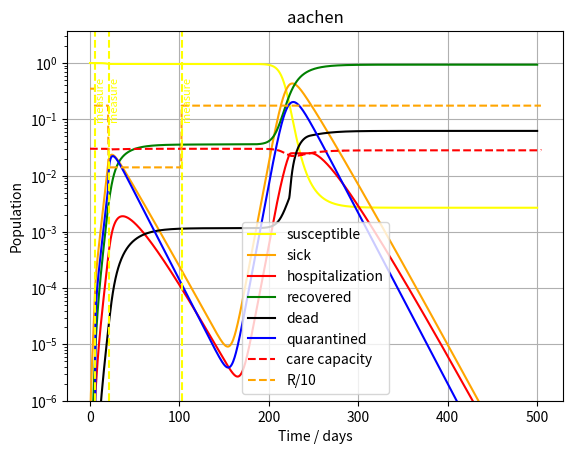

Here is the Python script that generated this plot:
import numpy as np
import scipy.integrate 
from enum import IntEnum, IntFlag, auto
import matplotlib.pyplot as plt
import collections


class State(IntEnum):
    Susceptible = 0
    Infected = 1
    Asymptomatic = 2
    Symptomatic = 3
    RequiresHospitalization = 4
    Recovered = 5
    Dead = 6
    Quarantined = 7

class MeasureType(IntFlag):
    Quarantine = auto()
    QuarantineEffectiveness = auto()
    SocialDistancing = auto()
    SocialAwareness = auto()

class TriggerType(IntFlag):
    Timed = auto()
    SickProportion = auto()
    SymptomaticProportion = auto()
    DeathProportion = auto()
    BiggerThan = auto()
    SmallerThan = auto()

class Disease:
    def __init__(self, transmissionRate, incubationLength, symptomsProbability, sicknessLength, criticalCareRequiredProbability, lethality):
        self.transmissionRate = transmissionRate
        self.incubationLength = incubationLength
        self.symptomsProbability = symptomsProbability
        self.sicknessLength = sicknessLength
        self.criticalCareRequiredProbability = criticalCareRequiredProbability
        self.lethality = lethality

    def getDerivs(self, t, y, dy, infectiousPpl, interactionRate):
        R = interactionRate * self.transmissionRate

        dy[State.Susceptible] -= infectiousPpl * R * y[State.Susceptible]
        dy[State.Infected]    +=  infectiousPpl * R * y[State.Susceptible] 
        
        dy[State.Infected]     -= 1./self.incubationLength * y[State.Infected]
        dy[State.Symptomatic]  += self.symptomsProbability * 1./self.incubationLength * y[State.Infected]
        dy[State.Asymptomatic] += (1.-self.symptomsProbability) * 1./self.incubationLength * y[State.Infected]
        
        dy[State.Symptomatic]  -= (1.-self.criticalCareRequiredProbability)/self.sicknessLength * y[State.Symptomatic]
        dy[State.Asymptomatic] -= 1./self.sicknessLength * y[State.Asymptomatic]
        dy[State.Recovered]    += 1./self.sicknessLength * ((1.-self.criticalCareRequiredProbability) * y[State.Symptomatic] + y[State.Asymptomatic])

        dy[State.Symptomatic]             -= self.criticalCareRequiredProbability/self.sicknessLength * y[State.Symptomatic]
        dy[State.RequiresHospitalization] += self.criticalCareRequiredProbability/self.sicknessLength * y[State.Symptomatic]

        dy[State.RequiresHospitalization] -= self.lethality/self.sicknessLength * y[State.RequiresHospitalization]
        dy[State.Dead]                    += self.lethality/self.sicknessLength * y[State.RequiresHospitalization]
        return R


class Measure:
    def __init__(self, measureType, measureVal, triggerType, triggerVal=0., triggerTime=0., name = 'measure'):
        self.implemented = False
        self.type = measureType
        self.measureVal = measureVal
        self.triggerType = triggerType
        self.triggerVal = triggerVal
        self.triggerTime = triggerTime
        self.name = name

    def checkTrigger(self, t, y, community, disease):
        if self.implemented:
            return False
        if TriggerType.Timed in self.triggerType:
            if t < self.triggerTime:
                return False
        comp = 0
        if TriggerType.SickProportion in self.triggerType:
            comp = y[State.Asymptomatic] + y[State.Symptomatic] + y[State.RequiresHospitalization]
        elif TriggerType.SymptomaticProportion in self.triggerType:
            comp = y[State.Symptomatic] 
        else:
            comp = y[State.Dead]

        if TriggerType.BiggerThan in self.triggerType:
            if comp < self.triggerVal:
                return False
        elif TriggerType.SmallerThan in self.triggerType:
            if comp > self.triggerVal:
                return False
        return True

    def implementSingle(self, community, t, y, type, val):
        if MeasureType.SocialDistancing in type:
            community.socialDistancing = val
        elif MeasureType.Quarantine in type:
            community.quarantineMeasures = val
        elif MeasureType.SocialAwareness in type:
            community.socialAwareness = val
        elif MeasureType.QuarantineEffectiveness in type:
            community.QuarantineEffectiveness = val

    def implement(self, community, t, y):
        self.t = t
        self.implemented = True
        if isinstance(self.type, collections.abc.Sequence):
            for i in range(len(self.type)):
                self.implementSingle(community, t, y, self.type[i], self.measureVal[i])
        else:
            self.implementSingle(community, t, y, self.type, self.measureVal)


class Community:
    def __init__(self, population, popInteractionRate, maxCareCapacity, name="community"):
        self.population = population
        self.popInteractionRate = popInteractionRate
        self.maxCareCapacity = maxCareCapacity
        self.socialAwareness = 0.
        self.quarantineMeasures = 0
        self.quarantineEffectiveness = 1.
        self.socialDistancing = 0.
        self.name = name
        self.measures = []
        self.hist = []

    def reset(self):
        self.hist = []
        for m in self.measures:
            m.implemented = False

    # calculates current Paramters important for the disease
    # this is an arbitrary model, popInteractionRate could correspond to the number of people an individual is in contact with each day
    # the infectiousPpl are responsible for spreading the disease, socialAwareness could correspond to those people self isolating and everyones Hygiene
    # careCapacity is reduced when doctors are sick in this model
    def getCurrentParameters(self, t, y, disease):
        interactionRate = self.popInteractionRate*(1. - self.socialDistancing) 
        careCapacity =  self.maxCareCapacity * (1. - y[State.Symptomatic] - y[State.RequiresHospitalization] - y[State.Dead] - np.sum(y[State.Quarantined:]))
        infectiousPpl = (1. - self.socialAwareness/2.) * y[State.Asymptomatic] + (1. - self.socialAwareness) * y[State.Symptomatic] 
                            # + np.max([1. - 5.*self.socialAwareness, 0.])* y[State.RequiresHospitalization]
        self.hist.append([t, interactionRate, careCapacity, infectiousPpl])
        return interactionRate, careCapacity, infectiousPpl

    
    def checkForMeasures(self, t, y, disease):
        for m in self.measures:
            if m.checkTrigger(t, y, self, disease):
                m.implement(self, t, y)

    # Quarantine Measures are implemented such that the vector functions 
    # [State.Susceptible, State.Asymptomtic, ..., State.Quarantined + State.Susceptible, State.Asymptomatic]
    # This is the only function where the interplay between the two parts of the vector is calculated
    # The disease class only sees either part and calculates the natural progression
    def quarantineDerivs(self, t, y, dy, disease):
        disease.getDerivs(t, y[State.Quarantined:], dy[State.Quarantined:], 0., 0)

        dy[State.Quarantined + State.RequiresHospitalization] -= y[State.Quarantined + State.RequiresHospitalization]
        dy[State.RequiresHospitalization]                     += y[State.Quarantined + State.RequiresHospitalization]

        dy[State.Quarantined + State.Dead] -= y[State.Quarantined + State.Dead]
        dy[State.Dead]                     += y[State.Quarantined + State.Dead]

        dy[State.Quarantined + State.Recovered] -= y[State.Quarantined + State.Recovered]
        dy[State.Recovered]                     += y[State.Quarantined + State.Recovered]
        
        if self.quarantineMeasures > 0:
            dy[State.Quarantined + State.Symptomatic] += self.quarantineEffectiveness * y[State.Symptomatic]
            dy[State.Symptomatic]                     -= self.quarantineEffectiveness * y[State.Symptomatic]

        if self.quarantineMeasures > 1:
            dy[State.Quarantined + State.Asymptomatic] += self.quarantineEffectiveness * y[State.Asymptomatic]
            dy[State.Asymptomatic]                     -= self.quarantineEffectiveness * y[State.Asymptomatic]

        if self.quarantineMeasures > 2:
            dy[State.Quarantined + State.Infected] += self.quarantineEffectiveness * y[State.Infected]
            dy[State.Infected]                     -= self.quarantineEffectiveness * y[State.Infected]


    # This function first hands off to the Disease class to calculate the natural procession of it
    # and then adds community effects to it, for example careCapacity and quarantineMeasures
    def getDerivs(self, t, y, dy, disease):
        self.checkForMeasures(t, y, disease)
        interactionRate, careCapacity, infectiousPpl = self.getCurrentParameters(t, y, disease)
        
        R = disease.getDerivs(t, y, dy, infectiousPpl, interactionRate)
        self.quarantineDerivs(t, y, dy,  disease)
         
        # if there is not enough care Capacity additional people will die
        dy[State.RequiresHospitalization] -= np.max([y[State.RequiresHospitalization] - careCapacity, 0.])
        dy[State.Dead]                    += np.max([y[State.RequiresHospitalization] - careCapacity, 0.])

        dy[State.RequiresHospitalization] -= (1.-disease.lethality)/disease.sicknessLength * np.min([y[State.RequiresHospitalization], careCapacity])
        dy[State.Recovered]               += (1.-disease.lethality)/disease.sicknessLength * np.min([y[State.RequiresHospitalization], careCapacity])
        # print( t,y, dy, R, careCapacity)
        self.hist[-1][1] = R

        

# This function is called in every step and delegates to the communities
def derivs(y, t, disease, community):
    dy = np.zeros(np.shape(y))
    community.getDerivs(t, y, dy, disease)
    # dy = np.round(dy*community.population) / community.population  # tried to atomize calculation - did not wok
    # print(t, y, dy)
    return dy


def initialConditions(community):
    y0 = np.zeros(len(State)*2)  # This is doubled to accomodate for quarantine states
    y0[State.Susceptible] = 1. - 1./community.population    # Only one person infected
    y0[State.Infected] = 1./community.population
    return y0

def simulate(disease, community, y0, tfin):
    community.reset()
    t = np.linspace(0, tfin, num=int(tfin)*2, endpoint=True)
    print(y0,)
    ys, infodict = scipy.integrate.odeint(derivs, y0, t, args=(disease,community), full_output=True, printmessg=True)
    # print(infodict)
    return t, ys

def plotCommunity(ax, community, t, ys, disease):
    ax.set_title(community.name)
    ax.set_xlabel("Time / days")
    ax.set_ylabel("Population")
    ax.plot(t, [y[State.Susceptible] for y in ys], label='susceptible', color='yellow')
    ax.plot(t, [y[State.Asymptomatic] + y[State.Symptomatic]+ y[State.RequiresHospitalization]
                    + y[State.Quarantined + State.Asymptomatic] + y[State.Quarantined + State.Symptomatic]for y in ys] , label='sick', color='orange')
    ax.plot(t, [y[State.RequiresHospitalization] for y in ys], label='hospitalization', color='red')
    ax.plot(t, [y[State.Recovered] for y in ys], label='recovered', color='green')
    ax.plot(t, [y[State.Dead] for y in ys], label='dead', color='black')
    ax.plot(t, [np.sum(y[State.Quarantined:]) for y in ys], label='quarantined', color='blue')
    ax.plot([y[0] for y in community.hist], [y[2] for y in community.hist], label='care capacity', linestyle='--', color='red')
    ax.plot([y[0] for y in community.hist], [y[1]*1e-1 for y in community.hist], label='R/10', linestyle='--', color='orange')
    ax.grid(); ax.set_yscale('log'); ax.set_ylim(bottom=1e-6)
    ax.legend()
    for m in community.measures:
        if m.implemented:
            ax.axvline(m.t, 0., 1., color = 'yellow', linestyle='--')
            ax.text(m.t , 0.1, m.name, color= 'yellow', fontsize = 8, rotation=90)



def main():
    covid = Disease(0.7, 3., 0.5, 14., 0.3, 0.2)
    aachen = Community(250000.,5., 0.03, name='aachen')
    aachen.measures.append(Measure( [MeasureType.SocialDistancing, MeasureType.Quarantine, MeasureType.SocialAwareness], [0.5, 1., 0.5], 
                                        TriggerType.Timed | TriggerType.SickProportion | TriggerType.BiggerThan,  triggerVal=.0001, triggerTime=2.))
    aachen.measures.append(Measure( [MeasureType.SocialDistancing, MeasureType.Quarantine, MeasureType.SocialAwareness], [0.96, 2., 1.], 
                                        TriggerType.Timed | TriggerType.SickProportion | TriggerType.BiggerThan,  triggerVal=.01, triggerTime=7.))
    aachen.measures.append(Measure([MeasureType.SocialDistancing, MeasureType.Quarantine], [0.5, 1.],TriggerType.Timed | TriggerType.SickProportion | TriggerType.SmallerThan,  triggerVal=.0001, triggerTime=100.))

    y0 = initialConditions(aachen)
    tfin = 500
    t, ys = simulate(covid, aachen, y0, tfin)
    # print(t, ys)
    plotCommunity(plt.gca(), aachen, t, ys, covid)
    plt.show()

if __name__ == "__main__":
    main()




